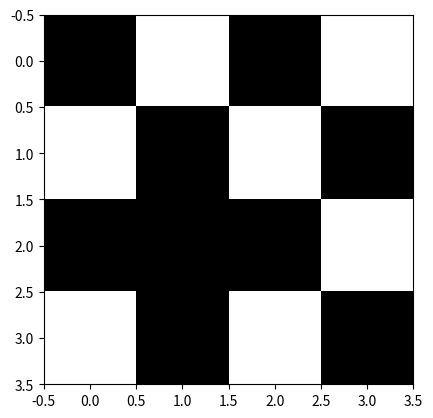

Write the Python code that produced this figure.
import numpy as np
import matplotlib.pyplot as plt

x = np.array([ [0,255,0,255],[255,0,255,0],[0,0,0,255],[255,0,255,0] ])
plt.imshow(x, cmap='gray')
plt.show()



# //NOTE
# the above script will show the image pixels
# x = np.array([ [0,255,0,255],[255,0,255,0],[0,255,0,255],[255,0,255,0] ])
# this will display second last row second column as white
# the first script will display as black
